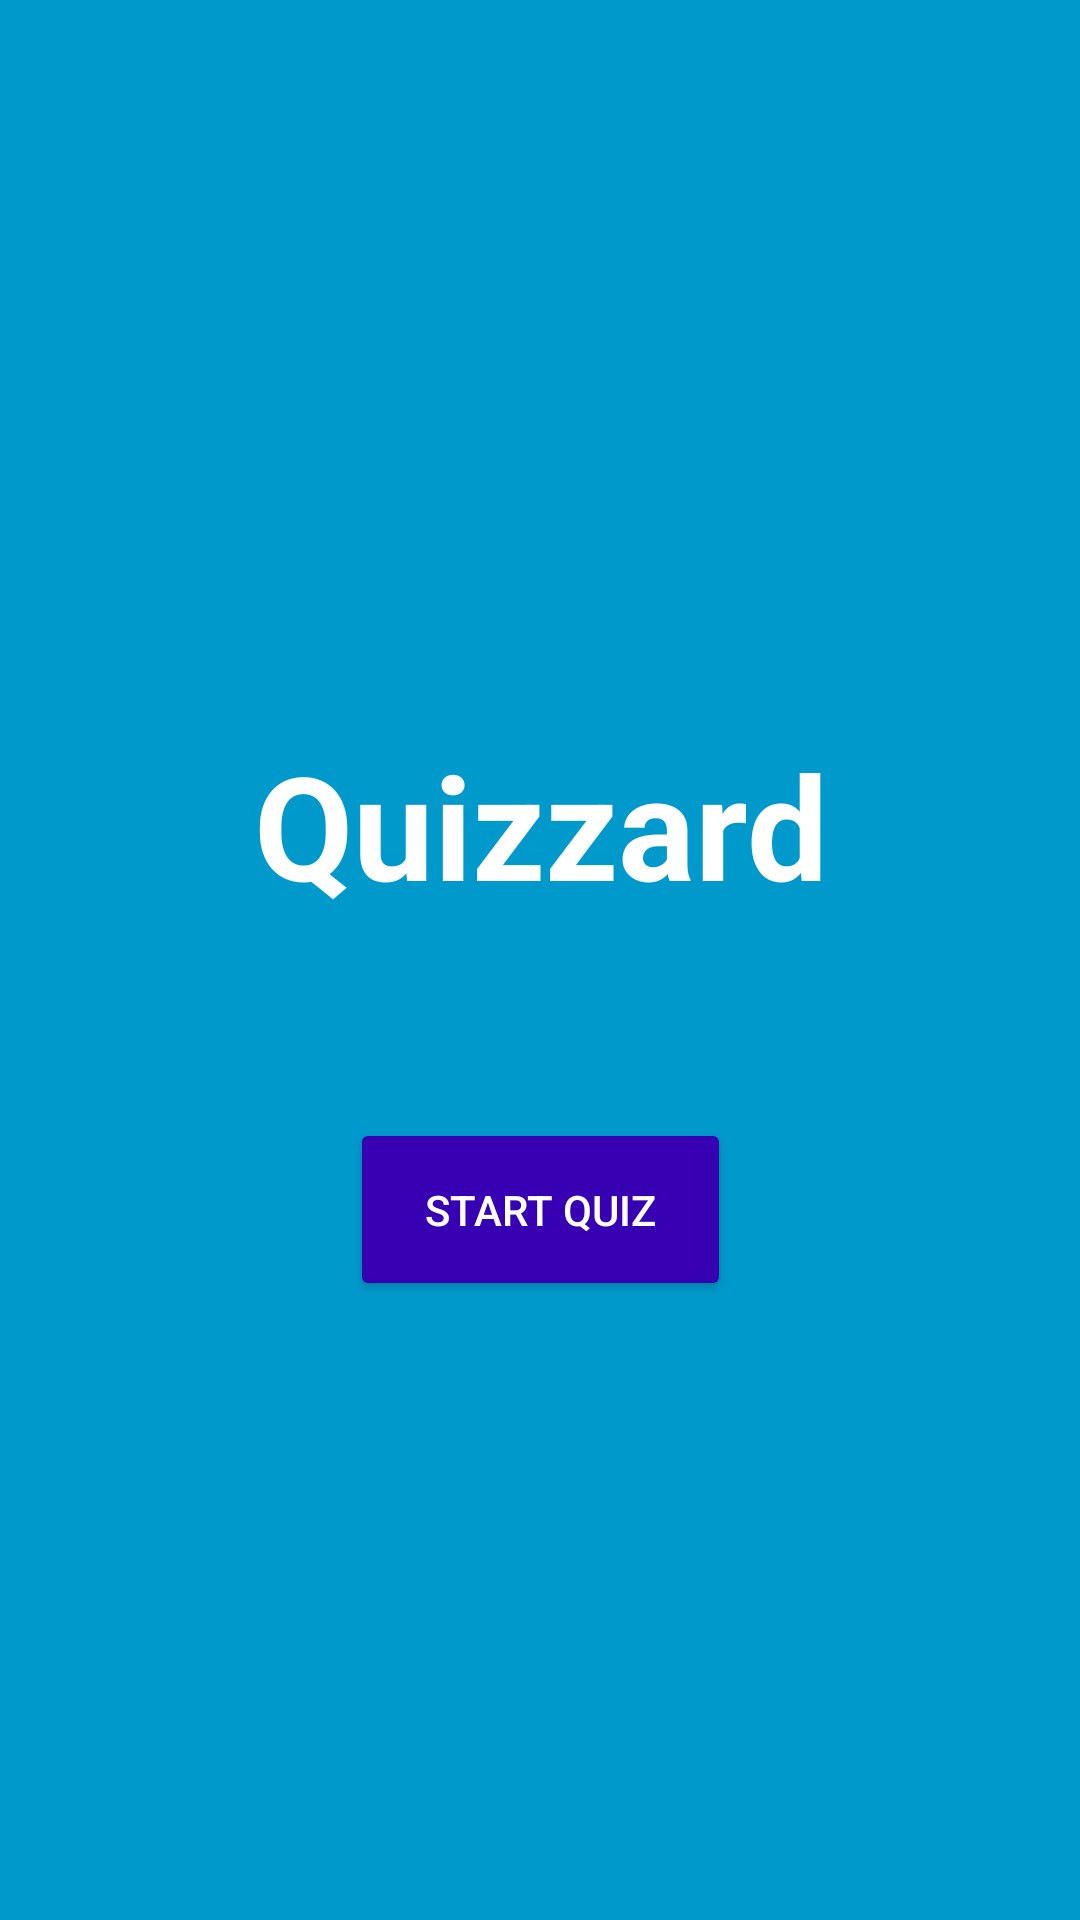

Produce the Android XML layout that renders to this screen, including the resource entries it uses.
<!-- AndroidManifest.xml: application theme AppTheme -->
<!-- res/layout/activity_splash.xml -->
<?xml version="1.0" encoding="utf-8"?>
<android.support.constraint.ConstraintLayout xmlns:android="http://schemas.android.com/apk/res/android"
    xmlns:app="http://schemas.android.com/apk/res-auto"
    xmlns:tools="http://schemas.android.com/tools"
    android:layout_width="match_parent"
    android:layout_height="match_parent"
    android:background="@android:color/holo_blue_dark"
    tools:context=".SplashActivity">

    <TextView
        android:id="@+id/apptitle"
        android:layout_width="216dp"
        android:layout_height="70dp"
        android:text="@string/app_name"
        android:textAlignment="center"
        android:textColor="@android:color/white"
        android:textSize="48sp"
        android:textStyle="bold"
        android:typeface="sans"
        app:layout_constraintBottom_toBottomOf="parent"
        app:layout_constraintLeft_toLeftOf="parent"
        app:layout_constraintRight_toRightOf="parent"
        app:layout_constraintTop_toTopOf="parent"
        app:layout_constraintVertical_bias="0.426" />

    <Button
        android:id="@+id/start_button"
        android:layout_width="127dp"
        android:layout_height="61dp"
        android:layout_marginTop="60dp"
        android:backgroundTint="@color/colorPrimaryDark"
        android:text="Start quiz"
        android:textColor="@android:color/white"
        android:textSize="14sp"
        app:layout_constraintEnd_toEndOf="parent"
        app:layout_constraintStart_toStartOf="parent"
        app:layout_constraintTop_toBottomOf="@+id/apptitle" />

</android.support.constraint.ConstraintLayout>
<!-- resources referenced by this layout -->
<resources>
  <string name="app_name">Quizzard</string>
  <style name="AppTheme" parent="Theme.AppCompat.Light.NoActionBar">
          
          <item name="colorPrimary">@android:color/holo_blue_dark</item>
          <item name="colorPrimaryDark">@color/colorPrimaryDark</item>
          <item name="colorAccent">@color/colorAccent</item>
          <item name="android:statusBarColor">@android:color/holo_blue_dark</item>
      </style>
  <!-- not gathered from this repository: default colours our renderer supplied (Android Studio template values) -->
  <color name="colorPrimaryDark">#FF3700B3</color>
  <color name="colorAccent">#FF03DAC5</color>
</resources>
